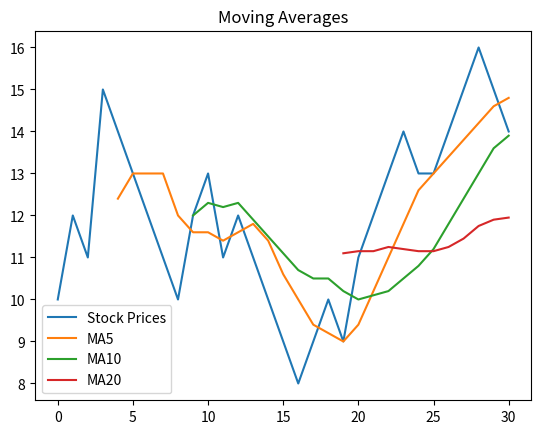

Here is the Python script that generated this plot:
import numpy as np
import matplotlib.pyplot as plt
     

# 计算移动平均函数
def moving_average(data, window):
    weights = np.repeat(1.0, window) / window
    ma = np.convolve(data, weights, 'valid')
    return ma

def draw_average(prices):
    # 计算MA5和MA10
    ma5 = moving_average(prices, 5)
    ma10 = moving_average(prices, 10)
    ma20 = moving_average(prices, 20)
    ma30 = moving_average(prices, 30)
    ma60 = moving_average(prices, 60)

    # 绘制股票价格和移动平均曲线
    x = np.arange(len(prices))
    plt.plot(x, prices, label='Stock Prices')
    plt.plot(x[4:], ma5, label='MA5')
    plt.plot(x[9:], ma10, label='MA10')
    plt.plot(x[19:], ma20, label='MA20')
    # plt.plot(x[29:], ma30, label='MA30')
    # plt.plot(x[59:], ma60, label='MA60')

    # 设置图例和标题
    plt.legend()
    plt.title('Moving Averages')

    # 显示图形
    plt.show()
    
draw_average([10, 12, 11, 15, 14, 13, 12, 11, 10, 12, 13, 11, 12, 11, 10,9,8,9,10,9,11,12,13,14,13,13,14,15,16,15,14])
